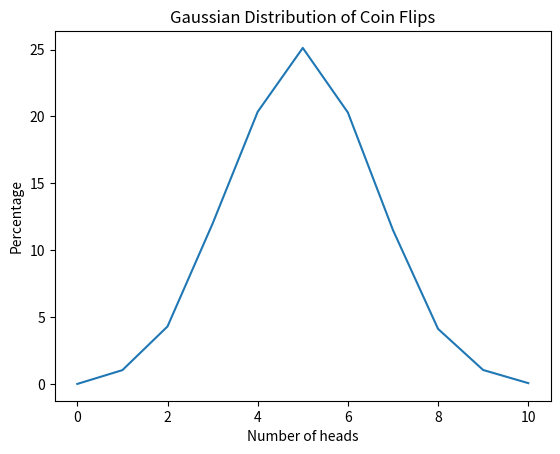

Generate this figure with matplotlib:
import random
import matplotlib.pyplot as plt


def flip_coin() -> dict :
    total_cases = 10000

    results = {
        0: 0,
        1: 0,
        2: 0,
        3: 0,
        4: 0,
        5: 0,
        6: 0,
        7: 0,
        8: 0,
        9: 0,
        10: 0
    }

    for _ in range(total_cases):
        heads_count = 0

        for _ in range(10):
            coin = random.choice(["heads", "tails"])

            if coin == "heads":
                heads_count += 1

        results[heads_count] += 1

    for key in results:
        results[key] = round((results[key] / total_cases) * 100, 2)

    return results


def draw_gaussian_distribution_graph(data: dict) -> None:
    x_values = list(data.keys())
    y_values = list(data.values())

    plt.plot(x_values, y_values)

    plt.xlabel("Number of heads")
    plt.ylabel("Percentage")
    plt.title("Gaussian Distribution of Coin Flips")

    plt.show()


data = flip_coin()

print(data)

draw_gaussian_distribution_graph(data)
